Run: headless pygame with SDL's dummy video driver; simulated clock (each Clock.tick advances the game by its frame time, no real sleeping); random seed 0; keys injected as events and as key.get_pressed() state; no mouse input.
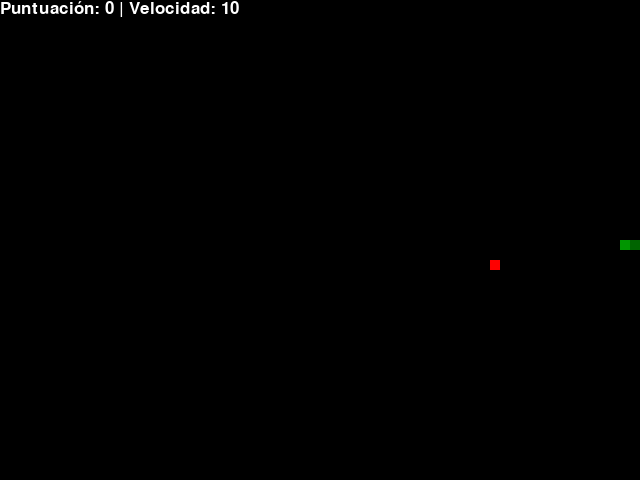
Frame 1 of 1 · flips 1–60 · no input (game ended)

The pygame program that drew these frames:

#Juego snake: https://www.youtube.com/watch?v=--nsd2ZeYvs

import pygame

import random
from enum import Enum
from collections import namedtuple
import math

pygame.init() # Inicializar Pygame

class Direction(Enum):
    UP = 1
    DOWN = 2
    LEFT = 3
    RIGHT = 4
 
class Colors(tuple, Enum): #Al poner tuple, devuelve un tuple, lo que permite usarlo como color en pygame
    BLACK = (0, 0, 0)
    WHITE = (255, 255, 255)
    RED = (255, 0, 0)
    GREEN1 = (0, 100, 0)
    GREEN2 = (0, 150, 0)
    BLUE = (0, 0, 255)

Point = namedtuple('Point', 'x, y') #Definir un punto con coordenadas x e y | Similar a un dict pero con acceso a los elementos por nombre

BLOCK_SIZE = 10 #Tamaño de cada bloque de la serpiente y la comida
COLLISION = True #Si colision contra la pared o no
RESIZABLE = False #Si la ventana es redimensionable o no

font = pygame.font.SysFont('arial', 25) #Fuente para mostrar la puntuación

class SnakeGame:
    def __init__(self, w=640, h=480):
        self.w = w
        self.h = h

        #inicializar pantalla
        self.display = pygame.display.set_mode((self.w, self.h), pygame.RESIZABLE if RESIZABLE else 0) #Permitir redimensionar la ventana
        pygame.display.set_caption('Snake Game')
        self.clock = pygame.time.Clock() #controlar FPS

        #inicializar estado del juego
        self.direction = Direction.RIGHT
        self.speed = 10

        self.head = Point(self.w/2, self.h/2) #posicion inicial de la cabeza de la serpiente
        self.snake = [self.head, Point(self.head.x - BLOCK_SIZE, self.head.y)] #cuerpo inicial de la serpiente con dos bloques, como se mueve inicialmente a la derecha, el segundo bloque se coloca a la izquierda de la cabeza

        self.score = 0
        self.food = None
        self._place_food() #colocar la comida en una posición aleatoria

    def _place_food(self):
        #Generar una coordenada x e y aleatoria que sea un múltiplo de BLOCK_SIZE para asegurar que la comida se alinee con la cuadrícula del juego
        x = random.randint(0, (self.w - BLOCK_SIZE) // BLOCK_SIZE) * BLOCK_SIZE
        y = random.randint(0, (self.h - BLOCK_SIZE) // BLOCK_SIZE) * BLOCK_SIZE
        self.food = Point(x, y)

        if self.food in self.snake:
            self._place_food() #Si la comida se genera en una posición ocupada por la serpiente, se vuelve a generar

    def play_step(self):
      #manejar eventos
      self._manage_events()

      #mover la serpiente
      self._move(self.direction) #actualizar la posición de la cabeza de la serpiente según la dirección actual
      self.snake.insert(0, self.head) #insertar la nueva posición de la cabeza al inicio de la lista que representa el cuerpo de la serpiente

      #chequear colisiones
      game_over = False
      if self._is_collision():
          game_over = True
          return game_over, self.score
 
      #Poner comida nueva o mover la serpiente
      if self.head == self.food: #Si la cabeza de la serpiente está en la misma posición que la comida, significa que ha comido la comida
          self.score += 1
          self.speed += 0.25
          self._place_food() #Colocar una nueva comida en una posición aleatoria
      else:
          self.snake.pop() #Si no ha comido, se elimina el último bloque de la serpiente para simular el movimiento

      #actualizar UI y reloj
      self._update_ui()
      self.clock.tick(self.speed) #Controlar FPS del juego

      #devolver game_over y puntuacion
      return game_over, self.score
    
    def _update_ui(self):
        self.display.fill(Colors.BLACK) #Limpia la pantalla, pintando todo

        #Dibujar serpiente, primero cabeza y luego cuerpo
        pygame.draw.rect(self.display, Colors.GREEN1, pygame.Rect(self.head.x, self.head.y, BLOCK_SIZE, BLOCK_SIZE))
        for pt in self.snake[1:]:
            pygame.draw.rect(self.display, Colors.GREEN2, pygame.Rect(pt.x, pt.y, BLOCK_SIZE, BLOCK_SIZE)) #Dibujar cada bloque de la serpiente en la pantalla usando un rectángulo verde (punto x, punto y, alto, ancho)

        if self.food:
            pygame.draw.rect(self.display, Colors.RED, pygame.Rect(self.food.x, self.food.y, BLOCK_SIZE, BLOCK_SIZE))

        text = font.render("Puntuación: " + str(self.score) + " | Velocidad: " + str(self.speed), True, Colors.WHITE) #Renderizar el texto de la puntuación en blanco
        self.display.blit(text, [0, 0]) #Dibujar el texto en la pantalla en la esquina superior izquierda
        pygame.display.flip() #Actualizar la pantalla

    def _manage_events(self):
        for event in pygame.event.get():
            if event.type == pygame.QUIT:
                pygame.quit()
                quit()
            elif event.type == pygame.KEYDOWN:
                if event.key == pygame.K_LEFT and self.direction != Direction.RIGHT:
                    self.direction = Direction.LEFT
                elif event.key == pygame.K_RIGHT and self.direction != Direction.LEFT:
                    self.direction = Direction.RIGHT
                elif event.key == pygame.K_UP and self.direction != Direction.DOWN:
                    self.direction = Direction.UP
                elif event.key == pygame.K_DOWN and self.direction != Direction.UP:
                    self.direction = Direction.DOWN
            elif event.type == pygame.VIDEORESIZE:
                self.w, self.h = event.size
                self.w = math.floor(self.w / BLOCK_SIZE) * BLOCK_SIZE #Ajustar el ancho al múltiplo más cercano de BLOCK_SIZE para mantener la cuadrícula alineada
                self.h = math.floor(self.h / BLOCK_SIZE) * BLOCK_SIZE
                self.display = pygame.display.set_mode((self.w, self.h), pygame.RESIZABLE if RESIZABLE else 0) #Actualizar el tamaño de la ventana al redimensionarla
                if self.food and (self.food.x >= self.w or self.food.y >= self.h): #Si la comida está fuera de los límites de la nueva ventana, se coloca una nueva comida
                    self._place_food()

    def _move(self, direction):
        x = self.head.x
        y = self.head.y
        if direction == Direction.RIGHT:
            x += BLOCK_SIZE
        elif direction == Direction.LEFT:
            x -= BLOCK_SIZE
        elif direction == Direction.DOWN:
            y += BLOCK_SIZE
        elif direction == Direction.UP:
            y -= BLOCK_SIZE

        self.head = Point(x, y) #Actualizar la posición de la cabeza de la serpiente

    def _is_collision(self):
        #Chequear si la serpiente choca con las paredes
        if COLLISION:
          if self.head.x >= self.w or self.head.x < 0 or self.head.y >= self.h or self.head.y < 0:
              return True
        else:
          self._teleport() #Si no hay colisión, teletransportar la serpiente a la posición opuesta

        #Chequear si la serpiente choca consigo misma
        if self.head in self.snake[1:]: #Si la cabeza de la serpiente está en el resto del cuerpo, significa que se ha mordido a sí misma
            return True

        return False
    
    def _teleport(self):
        #Teletransportar la serpiente a la posición opuesta si choca con las paredes
        if self.head.x >= self.w:
            self.head = Point(0, self.head.y)
        elif self.head.x < 0:
            self.head = Point(self.w - BLOCK_SIZE, self.head.y)
        elif self.head.y >= self.h:
            self.head = Point(self.head.x, 0)
        elif self.head.y < 0:
            self.head = Point(self.head.x, self.h - BLOCK_SIZE)

        self.snake[0] = self.head #Actualizar la posición de la cabeza en el cuerpo de la serpiente después de teletransportarla

if __name__ == "__main__":
    game = SnakeGame()
    
    #game loop
    while True:
        game_over, score = game.play_step()
        
        #game over
        if game_over:
            print('Final del juego. Puntuación: ', score)
            break

    pygame.quit()
